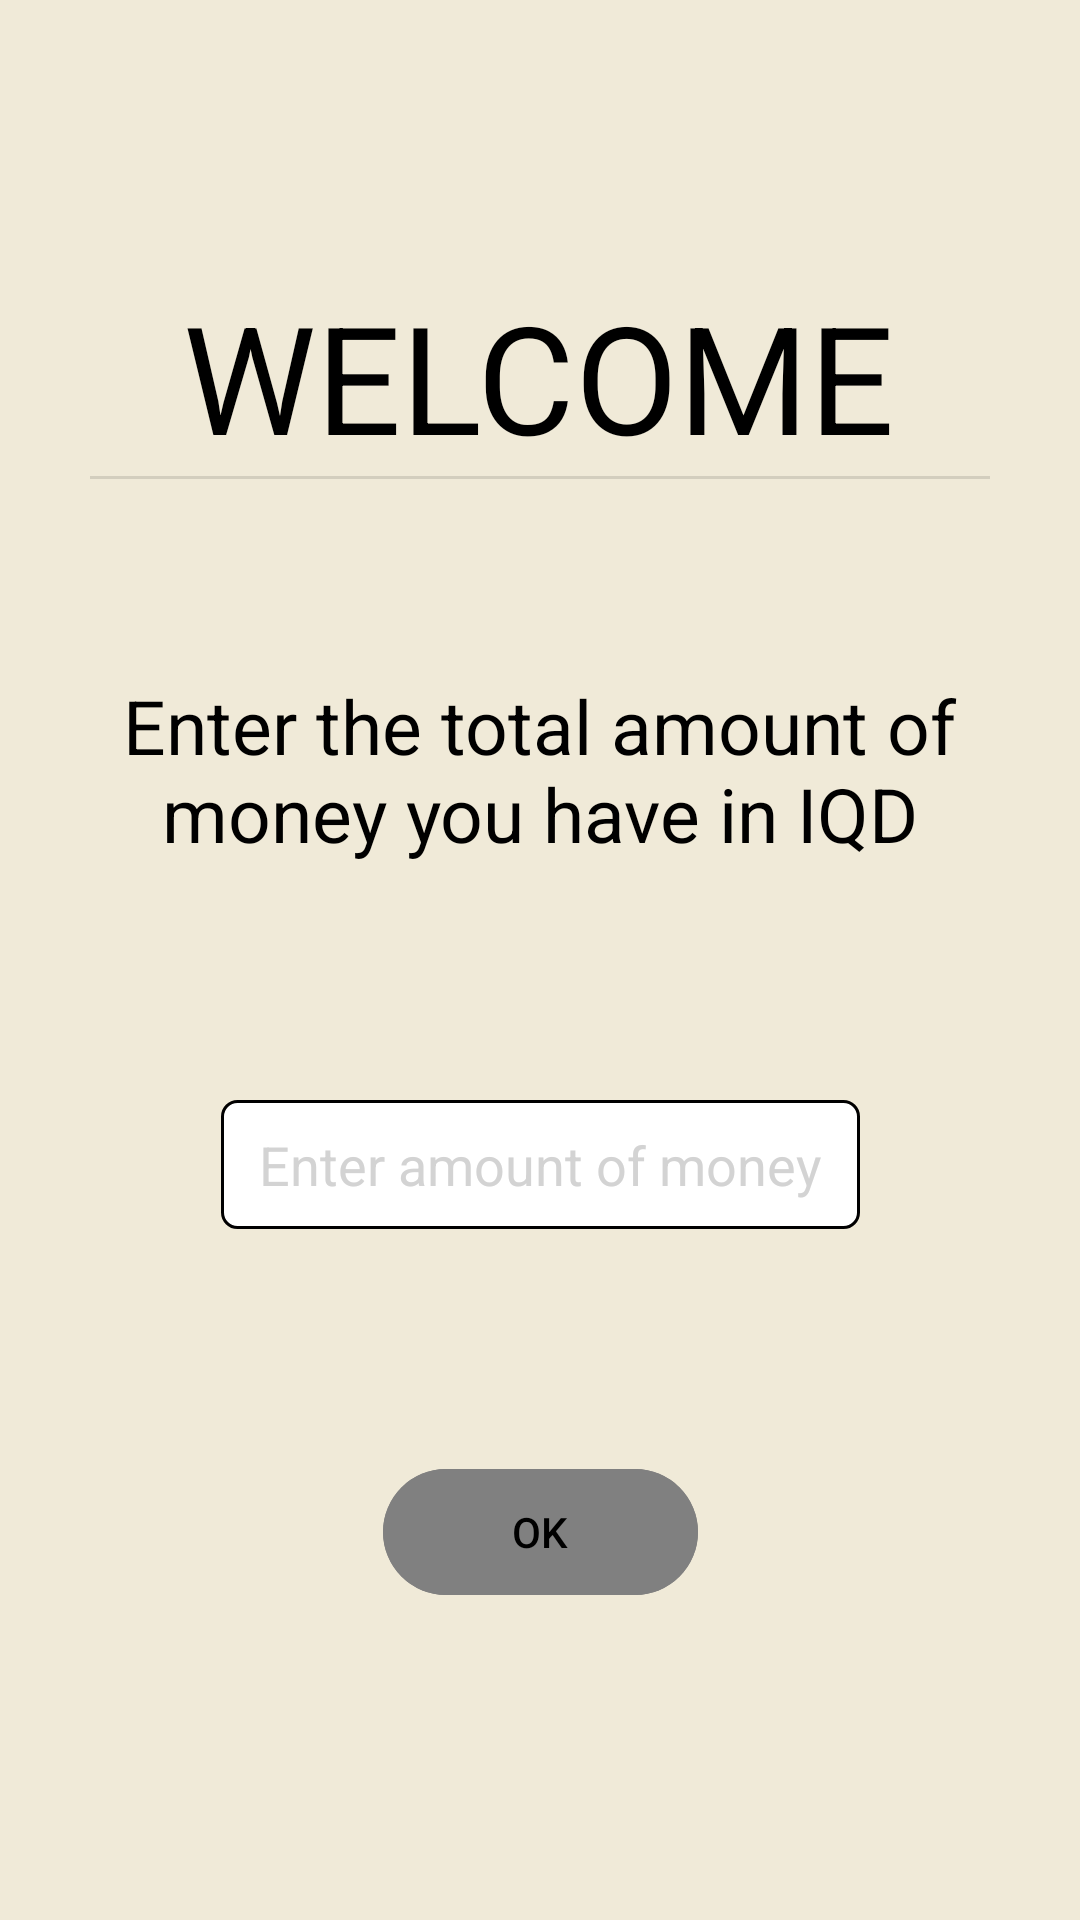

Write the Android layout XML for this screen, with the resource values it uses.
<!-- AndroidManifest.xml: application theme Theme.MoneyTracker -->
<!-- res/layout/activity_first_time.xml -->
<?xml version="1.0" encoding="utf-8"?>
<androidx.constraintlayout.widget.ConstraintLayout xmlns:android="http://schemas.android.com/apk/res/android"
    xmlns:app="http://schemas.android.com/apk/res-auto"
    xmlns:tools="http://schemas.android.com/tools"
    android:id="@+id/main"
    android:layout_width="match_parent"
    android:layout_height="match_parent"
    android:background="@color/offWhite"
    tools:context=".NewUser">

    <TextView
        android:id="@+id/textView"
        android:layout_width="351dp"
        android:layout_height="68dp"
        android:layout_marginTop="64dp"
        android:gravity="center"
        android:text="Enter the total amount of money you have in IQD"
        android:textColor="@color/black"
        android:textSize="25sp"
        app:layout_constraintEnd_toEndOf="parent"
        app:layout_constraintHorizontal_bias="0.491"
        app:layout_constraintStart_toStartOf="parent"
        app:layout_constraintTop_toBottomOf="@+id/textView2" />

    <EditText
        android:id="@+id/et_getTotalMoney"
        android:layout_width="213dp"
        android:layout_height="43dp"
        android:layout_marginTop="76dp"
        android:background="@drawable/text_white_background"
        android:ems="10"
        android:hint="Enter amount of money"
        android:inputType="number"
        android:digits="0123456789,"
        android:maxLength="11"
        android:textAlignment="center"
        android:textColor="@color/black"
        android:textColorHint="@color/light_gray"
        app:layout_constraintEnd_toEndOf="parent"
        app:layout_constraintStart_toStartOf="parent"
        app:layout_constraintTop_toBottomOf="@+id/textView" />

    <com.google.android.material.button.MaterialButton
        android:id="@+id/ok_btn"
        android:layout_width="105dp"
        android:layout_height="50dp"
        android:layout_marginTop="76dp"
        android:backgroundTint="@color/gray"
        android:text="OK"
        android:textColor="@color/black"
        app:layout_constraintEnd_toEndOf="parent"
        app:layout_constraintStart_toStartOf="parent"
        app:layout_constraintTop_toBottomOf="@+id/et_getTotalMoney"
        app:rippleColor="@color/white" />

    <TextView
        android:id="@+id/textView2"
        android:layout_width="wrap_content"
        android:layout_height="wrap_content"
        android:layout_marginTop="92dp"
        android:text="WELCOME"
        android:textSize="50sp"
        android:textColor="@color/black"
        app:layout_constraintEnd_toEndOf="parent"
        app:layout_constraintHorizontal_bias="0.497"
        app:layout_constraintStart_toStartOf="parent"
        app:layout_constraintTop_toTopOf="parent" />

    <View
        android:id="@+id/divider"
        android:layout_width="300dp"
        android:layout_height="1dp"
        android:background="?android:attr/listDivider"
        android:backgroundTint="@color/black"
        app:layout_constraintEnd_toEndOf="parent"
        app:layout_constraintStart_toStartOf="parent"
        app:layout_constraintTop_toBottomOf="@+id/textView2" />
</androidx.constraintlayout.widget.ConstraintLayout>
<!-- resources referenced by this layout -->
<resources>
  <color name="black">#FF000000</color>
  <color name="gray">#808080</color>
  <color name="light_gray">#D3D3D3</color>
  <color name="offWhite">#f0ead8</color>
  <color name="white">#FFFFFFFF</color>
  <!-- drawable text_white_background (drawable) -->
  <shape xmlns:android="http://schemas.android.com/apk/res/android"
      android:shape="rectangle">
  
      <stroke android:width="1dp" android:color="#000000" />
      <solid android:color="@color/white" />
      <corners android:radius="5dp"/>
  </shape>
  <style name="Theme.MoneyTracker" parent="Base.Theme.MoneyTracker" />
  <style name="Base.Theme.MoneyTracker" parent="Theme.Material3.DayNight.NoActionBar">
          
  
          <item name="android:textColorPrimary">@color/black</item>
          <item name="alertDialogTheme">@style/alertDialogTheme</item>
  
          
          <item name="android:splitMotionEvents">false</item>
          <item name="android:windowEnableSplitTouch">false</item>
      </style>
  <style name="alertDialogTheme">
          <item name="android:windowBackground">@drawable/alert_dialog_window_night</item>
          <item name="android:textColorPrimary">@color/white</item>
  
          <item name="android:windowIsFloating">true</item>
  
          <item name="android:windowMinWidthMinor">350dp</item>
  
          <item name="buttonBarPositiveButtonStyle">@style/buttonColor</item>
          <item name="buttonBarNegativeButtonStyle">@style/buttonColor</item>
          <item name="buttonBarNeutralButtonStyle">@style/buttonColor</item>
  
      </style>
  <!-- drawable alert_dialog_window_night (drawable) -->
  <shape xmlns:android="http://schemas.android.com/apk/res/android"
      android:shape="rectangle">
  
      <solid android:color="#706C6C"/>
      <corners android:radius="16dp"/>
  </shape>
  <style name="buttonColor" parent="Widget.AppCompat.Button.ButtonBar.AlertDialog">&gt;
          <item name="android:textColor">@color/white</item>
          <item name="android:background">?attr/selectableItemBackgroundBorderless</item>
  
      </style>
</resources>
